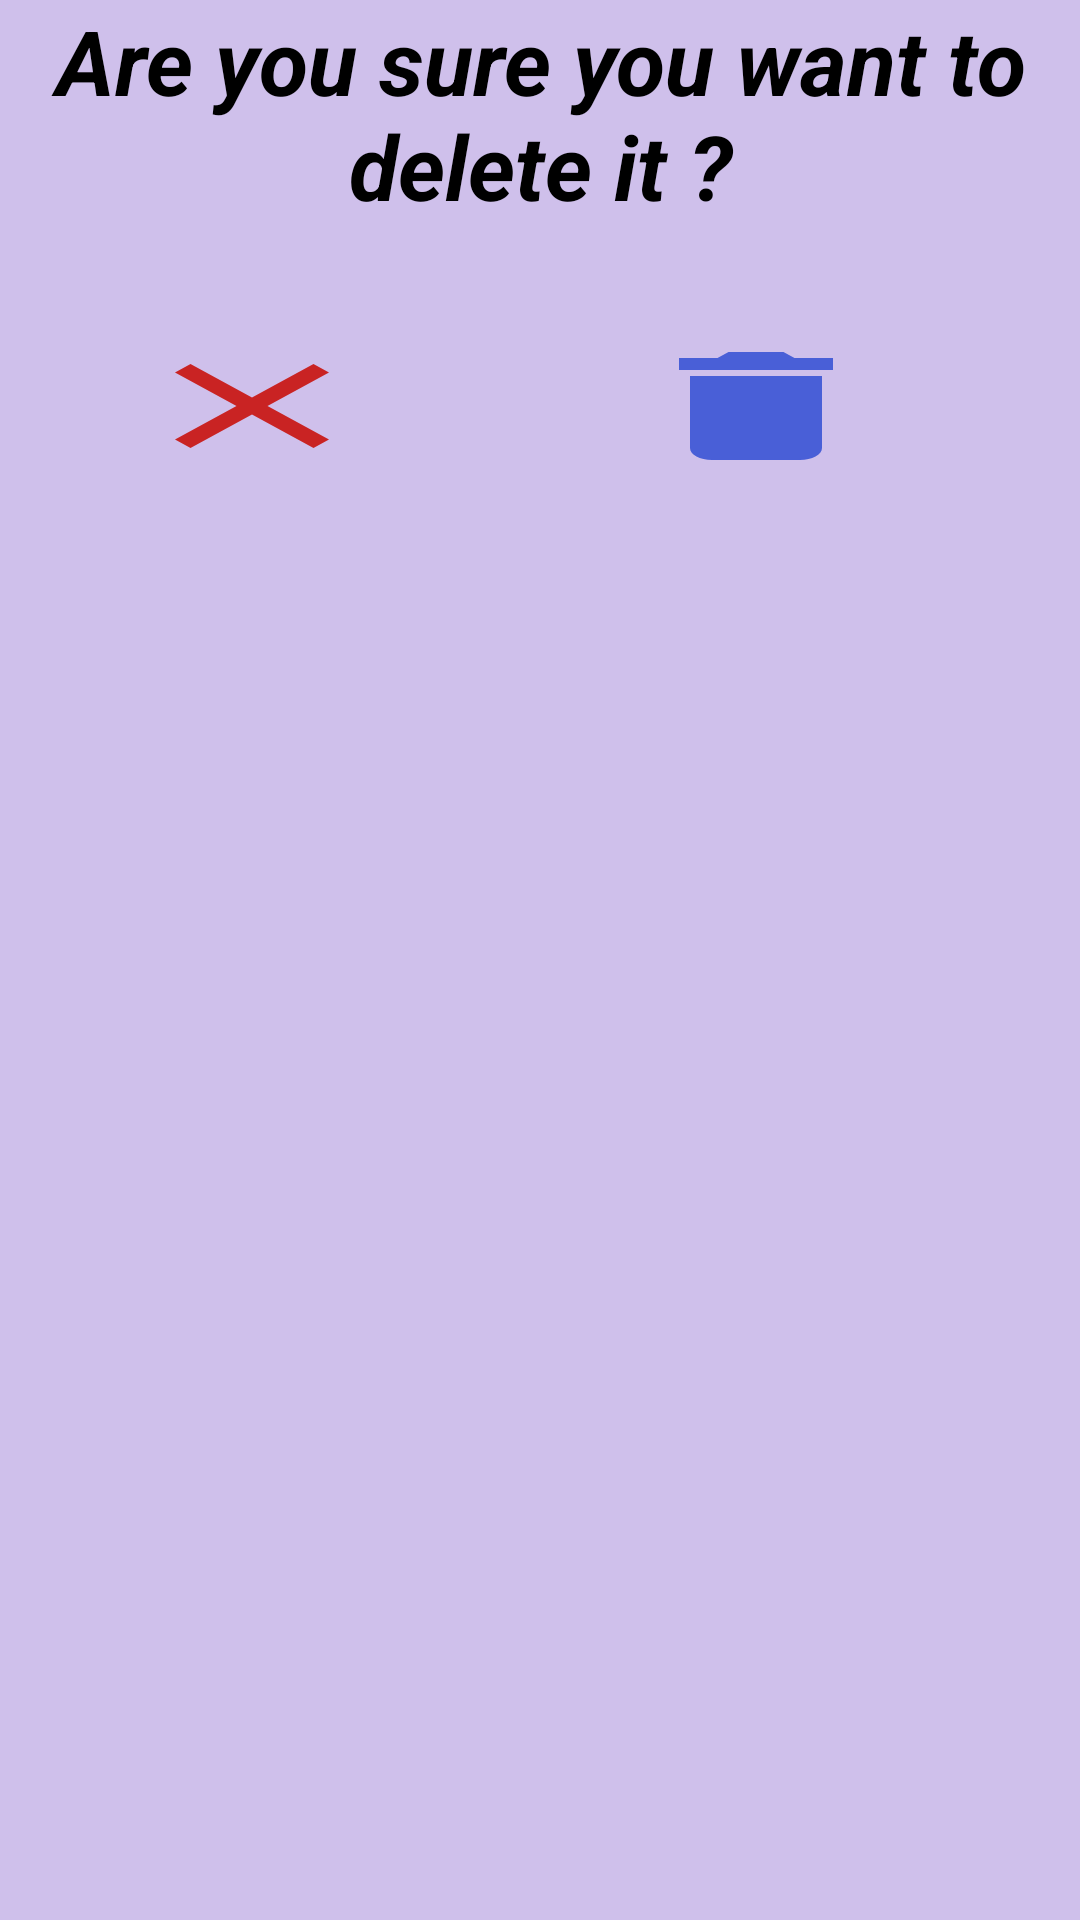

Here is an Android app screen rendered from its layout file. Give the layout XML and the strings, colors and styles it references.
<!-- AndroidManifest.xml: application theme Theme.PickMe -->
<!-- res/layout/alert2.xml -->
<?xml version="1.0" encoding="utf-8"?>
<LinearLayout xmlns:android="http://schemas.android.com/apk/res/android"
    android:layout_width="match_parent"
    android:layout_height="match_parent"
    android:orientation="vertical"
    android:background="#CFC0EB">
    <TextView
        android:layout_width="match_parent"
        android:layout_height="wrap_content"
        android:text="Are you sure you want to delete it ?"
        android:textAlignment="center"
        android:textColor="#000"
        android:textStyle="bold|italic"
        android:textSize="30dp"/>


    <LinearLayout
        android:layout_width="match_parent"
        android:layout_height="100dp"
        android:orientation="horizontal"
        android:layout_marginTop="10dp"
        android:weightSum="2">

        <Button
            android:layout_width="wrap_content"
            android:layout_height="wrap_content"
            android:textSize="35dp"
            android:textAllCaps="false"
            android:textColor="#fff"
            android:background="@drawable/baseline_close_24"
            android:layout_marginStart="40sp"
            android:layout_gravity="center"
            android:id="@+id/cancel"/>


        <Button

            android:layout_width="wrap_content"
            android:layout_height="wrap_content"
            android:textSize="35dp"
            android:textAllCaps="false"
            android:textColor="#fff"
            android:layout_marginStart="80sp"
            android:layout_gravity="center"
            android:background="@drawable/baseline_delete_24"
            android:id="@+id/delete"/>

    </LinearLayout>

</LinearLayout>
<!-- resources referenced by this layout -->
<resources>
  <!-- drawable baseline_close_24 (drawable) -->
  <vector android:height="24dp" android:tint="#C92323"
      android:viewportHeight="24" android:viewportWidth="24"
      android:width="24dp" xmlns:android="http://schemas.android.com/apk/res/android">
      <path android:fillColor="@android:color/white" android:pathData="M19,6.41L17.59,5 12,10.59 6.41,5 5,6.41 10.59,12 5,17.59 6.41,19 12,13.41 17.59,19 19,17.59 13.41,12z"/>
  </vector>
  <!-- drawable baseline_delete_24 (drawable) -->
  <vector android:height="24dp" android:tint="#495FD7"
      android:viewportHeight="24" android:viewportWidth="24"
      android:width="24dp" xmlns:android="http://schemas.android.com/apk/res/android">
      <path android:fillColor="@android:color/white" android:pathData="M6,19c0,1.1 0.9,2 2,2h8c1.1,0 2,-0.9 2,-2V7H6v12zM19,4h-3.5l-1,-1h-5l-1,1H5v2h14V4z"/>
  </vector>
  <style name="Theme.PickMe" parent="Theme.AppCompat.DayNight.DarkActionBar">
          
          <item name="colorPrimary">@color/purple_500</item>
          <item name="colorPrimaryVariant">@color/purple_700</item>
          <item name="colorOnPrimary">@color/white</item>
          
          <item name="colorSecondary">@color/teal_200</item>
          <item name="colorSecondaryVariant">@color/teal_700</item>
          <item name="colorOnSecondary">@color/black</item>
          
          <item name="android:statusBarColor">?attr/colorPrimaryVariant</item>
          
      </style>
  <!-- not gathered from this repository: default colours our renderer supplied (Android Studio template values) -->
  <color name="purple_500">#FF6200EE</color>
  <color name="purple_700">#FF3700B3</color>
  <color name="teal_200">#FF03DAC5</color>
  <color name="teal_700">#FF018786</color>
  <color name="black">#FF000000</color>
  <color name="white">#FFFFFFFF</color>
</resources>
